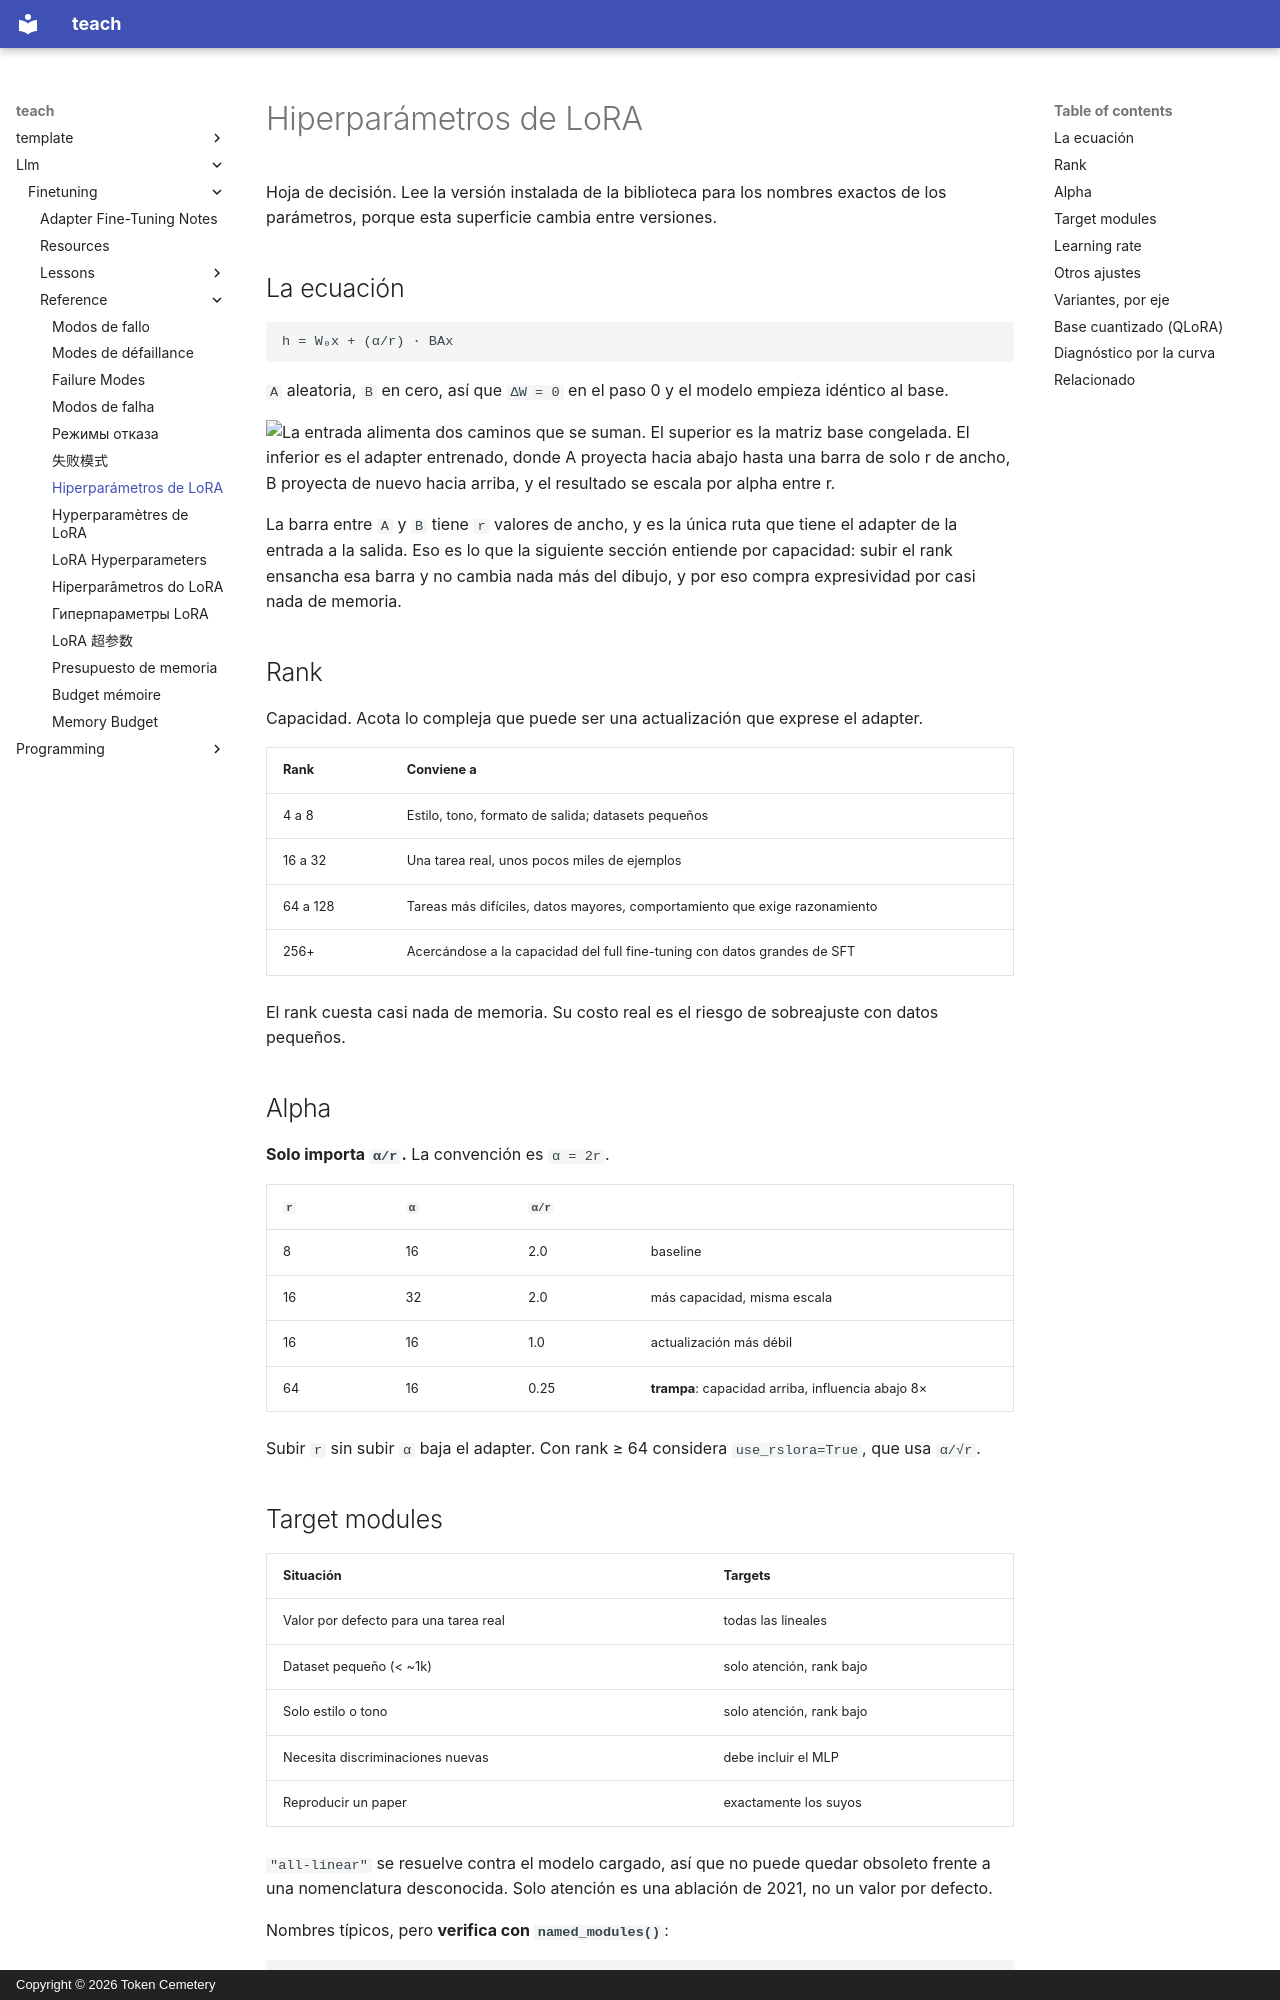

repository: TokenCemetery/teach · page: llm/finetuning/reference/lora-hyperparameters.es/index.html · generator: mkdocs · copyright: Copyright © 2026 Token Cemetery

---
title: "Hiperparámetros de LoRA"
description: "Rank, alpha, targets, learning rate, variantes"
type: reference
---

# Hiperparámetros de LoRA

Hoja de decisión. Lee la versión instalada de la biblioteca para los nombres exactos de los parámetros, porque esta superficie cambia entre versiones.

## La ecuación

```text
h = W₀x + (α/r) · BAx
```

`A` aleatoria, `B` en cero, así que `ΔW = 0` en el paso 0 y el modelo empieza idéntico al base.

![La entrada alimenta dos caminos que se suman. El superior es la matriz base congelada. El inferior es el adapter entrenado, donde A proyecta hacia abajo hasta una barra de solo r de ancho, B proyecta de nuevo hacia arriba, y el resultado se escala por alpha entre r.](images/lora-bottleneck.svg)

La barra entre `A` y `B` tiene `r` valores de ancho, y es la única ruta que tiene el adapter de la entrada a la salida. Eso es lo que la siguiente sección entiende por capacidad: subir el rank ensancha esa barra y no cambia nada más del dibujo, y por eso compra expresividad por casi nada de memoria.

## Rank

Capacidad. Acota lo compleja que puede ser una actualización que exprese el adapter.

| Rank | Conviene a |
|---|---|
| 4 a 8 | Estilo, tono, formato de salida; datasets pequeños |
| 16 a 32 | Una tarea real, unos pocos miles de ejemplos |
| 64 a 128 | Tareas más difíciles, datos mayores, comportamiento que exige razonamiento |
| 256+ | Acercándose a la capacidad del full fine-tuning con datos grandes de SFT |

El rank cuesta casi nada de memoria. Su costo real es el riesgo de sobreajuste con datos pequeños.

## Alpha

**Solo importa `α/r`.** La convención es `α = 2r`.

| `r` | `α` | `α/r` | |
|---|---|---|---|
| 8 | 16 | 2.0 | baseline |
| 16 | 32 | 2.0 | más capacidad, misma escala |
| 16 | 16 | 1.0 | actualización más débil |
| 64 | 16 | 0.25 | **trampa**: capacidad arriba, influencia abajo 8× |

Subir `r` sin subir `α` baja el adapter. Con rank ≥ 64 considera `use_rslora=True`, que usa `α/√r`.
